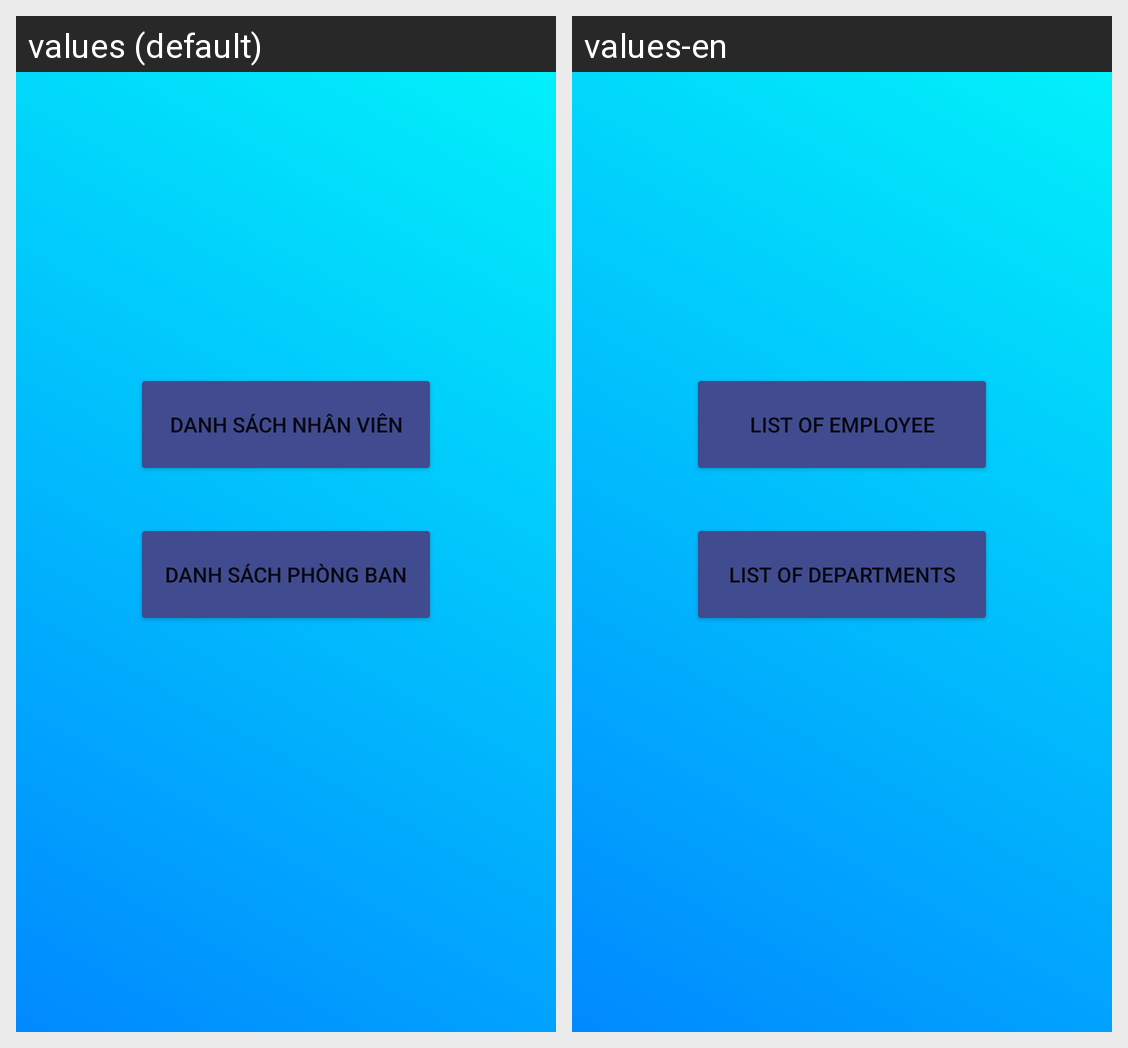

Locale-by-locale string values for the Android screen shown in this grid:
Android screen res/layout/activity_main2.xml rendered under 2 locales, left to right: values (default), values-en. Device: Nexus 5 (rendered at 1080×1920; each locale shown at half size, 540×960, under a caption strip naming it); theme Theme.QuanLyNhanSu.
Strings drawn on this screen, with the default value and each locale's value (text and hints the layout hard-codes, and strings that could not be matched under every locale, appear in the picture but are not listed):

title_dsnv
  values: Danh Sách Nhân Viên
  values-en: List of employee

title_dspb
  values: Danh Sách Phòng Ban
  values-en: List of Departments
